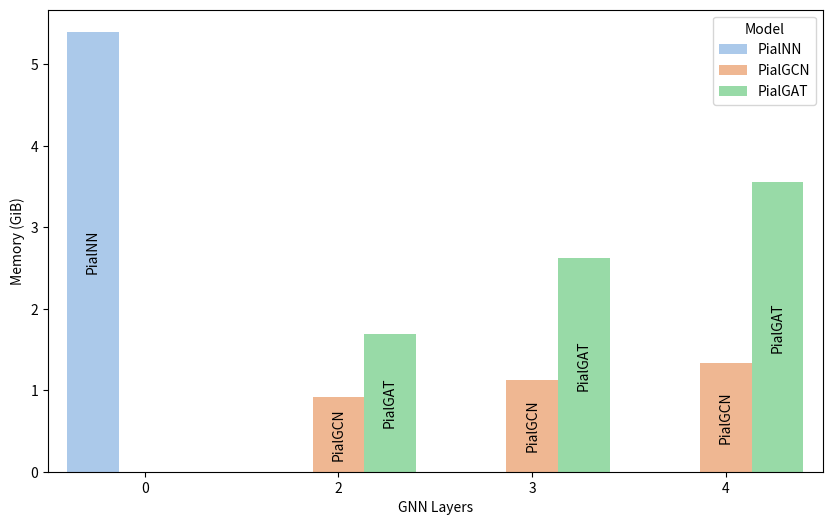

Write the Python code that produced this figure. (Note: this script raises an exception after producing the figure.)
import seaborn as sns
import matplotlib.pyplot as plt
import pandas as pd
import math

# Data
data = {
    "Model": ["PialNN", "PialGCN", "PialGCN", "PialGCN", "PialGAT", "PialGAT", "PialGAT"],
    "Memory (GiB)": [5.4, 0.92, 1.13, 1.33, 1.69, 2.62, 3.55],
    "GNN Layers": [0, 2, 3, 4, 2, 3, 4]
}

df = pd.DataFrame(data)

# Creating a seaborn bar plot
plt.figure(figsize=(10, 6))
barplot = sns.barplot(data=df, x='GNN Layers', y='Memory (GiB)', hue='Model', palette='pastel')

# Fixing the annotation logic
for i, bar in enumerate(barplot.patches):
    height = bar.get_height()
    if not math.isnan(height):
        model_name = df[df['Memory (GiB)'] == float(height)]['Model'].iloc[0]
        text_position = height / 2  # Centered vertically inside the bar
        barplot.annotate(model_name, 
                         (bar.get_x() + bar.get_width() / 2., text_position), 
                         ha='center', va='center', 
                         xytext=(0, 0), textcoords='offset points',
                         rotation=90, fontsize=10)  # Increase fontsize as needed

# Adjust x-axis limits to reduce white space between groups
x_min, x_max = barplot.get_xlim()
barplot.set_xlim(x_min - 0.5, x_max + 0.5)

plt.annotate('Lower is better', xy=(0.5, 1), xytext=(0.5, 2),
             arrowprops=dict(facecolor='green', shrink=0.05, headlength=10, headwidth=15),
             ha='center', fontsize=12)
# Adding labels and title with increased font size
plt.xlabel('GNN Layers',fontsize=22)
plt.ylabel('Memory (GiB)',fontsize=22)
plt.title('Memory Usage by Model and GNN Layers During Training', fontsize=22)  # Increase fontsize as needed
plt.legend(fontsize='large')  # You can specify 'small', 'medium', 'large', '
plt.xticks(fontsize=12)  # Change font size for x-axis tick labels
plt.yticks(fontsize=12)  # Change font size for y-axis tick labels

plt.savefig("train_memory.png", format='png')
plt.savefig("train_memory.svg", format='svg')
plt.close()
